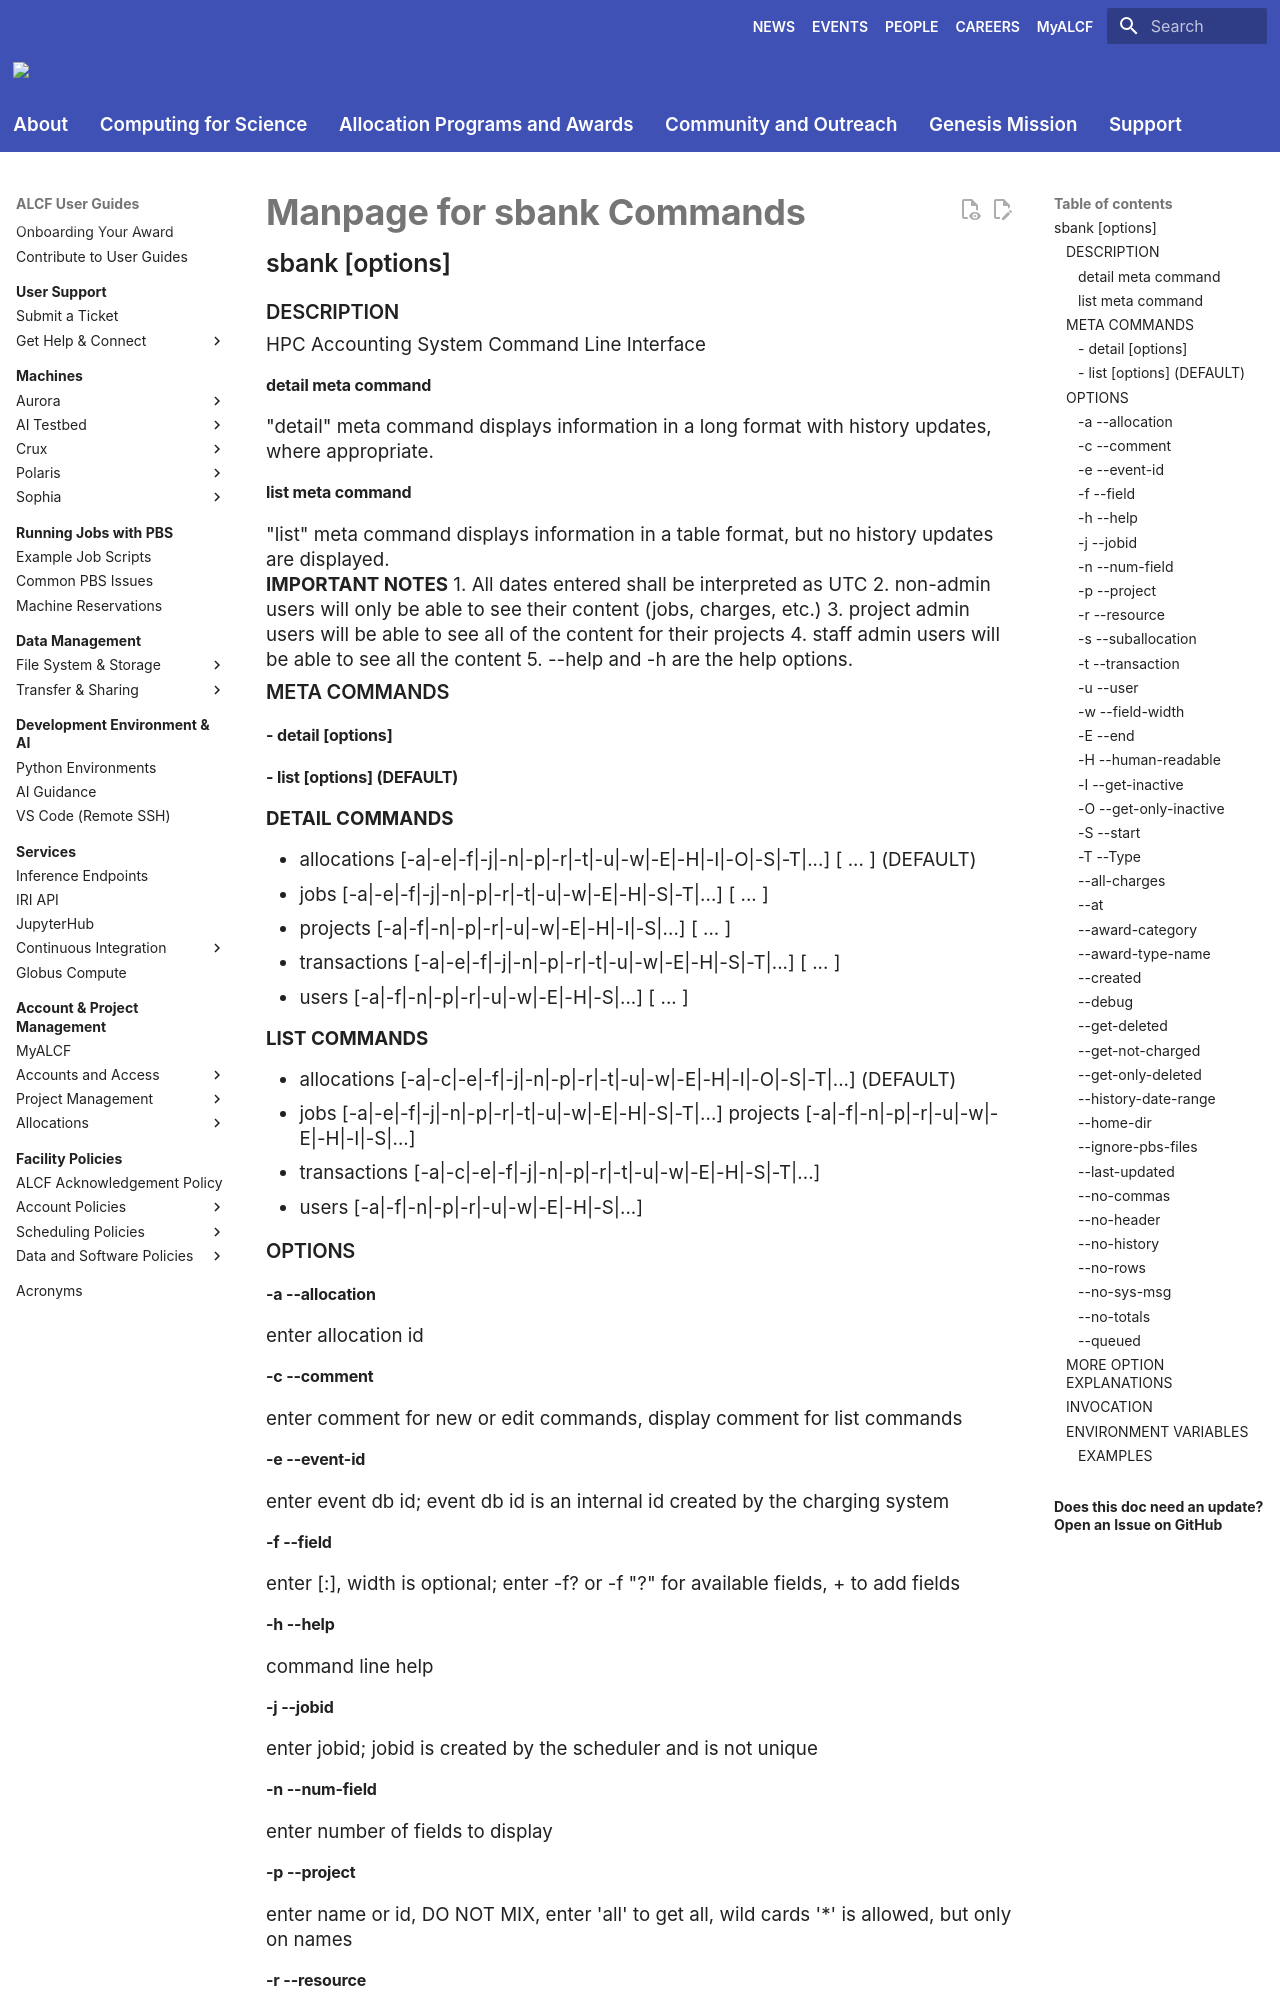

repository: argonne-lcf/user-guides · page: account-project-management/allocation-management/not_in_nav/sbank-manpage/index.html · generator: mkdocs

# Manpage for sbank Commands

## sbank <meta-command> <command> [options] <args>

### DESCRIPTION
HPC Accounting System Command Line Interface

#### detail meta command
"detail" meta command displays information in a long format with history updates, where appropriate.

#### list meta command
"list" meta command displays information in a table format, but no history updates are displayed.

**IMPORTANT NOTES**
  1. All dates entered shall be interpreted as UTC
  2. non-admin users will only be able to see their content (jobs, charges, etc.)
  3. project admin users will be able to see all of the content for their projects
  4. staff admin users will be able to see all the content
  5. --help and -h are the help options.

### META COMMANDS
#### - detail <command> [options]
#### - list <command> [options] (DEFAULT)

**DETAIL COMMANDS**

  * allocations [-a|-e|-f|-j|-n|-p|-r|-t|-u|-w|-E|-H|-I|-O|-S|-T|...] [<allocation_id> ... <allocation_id>] (DEFAULT) 
  * jobs [-a|-e|-f|-j|-n|-p|-r|-t|-u|-w|-E|-H|-S|-T|...] [<jobid|event_id> ... <jobid|event_id>] 
  * projects [-a|-f|-n|-p|-r|-u|-w|-E|-H|-I|-S|...] [<project name or id> ... <project name or id>] 
  * transactions [-a|-e|-f|-j|-n|-p|-r|-t|-u|-w|-E|-H|-S|-T|...] [<transaction_id> ... <transaction_id>] 
  * users [-a|-f|-n|-p|-r|-u|-w|-E|-H|-S|...] [<user name or id> ... <user name or id>]

**LIST COMMANDS**

  * allocations [-a|-c|-e|-f|-j|-n|-p|-r|-t|-u|-w|-E|-H|-I|-O|-S|-T|...] (DEFAULT) 
  * jobs [-a|-e|-f|-j|-n|-p|-r|-t|-u|-w|-E|-H|-S|-T|...] projects [-a|-f|-n|-p|-r|-u|-w|-E|-H|-I|-S|...] 
  * transactions [-a|-c|-e|-f|-j|-n|-p|-r|-t|-u|-w|-E|-H|-S|-T|...] 
  * users [-a|-f|-n|-p|-r|-u|-w|-E|-H|-S|...]

### OPTIONS
#### **-a --allocation**
enter allocation id

#### **-c --comment**
enter comment for new or edit commands, display comment for list commands

#### **-e --event-id**
enter event db id; event db id is an internal id created by the charging system

#### **-f --field**
enter <field>[:<width>], width is optional; enter -f? or -f "?" for available fields, + to add fields

#### **-h --help**
command line help

#### **-j --jobid**
enter jobid; jobid is created by the scheduler and is not unique

#### **-n --num-field**
enter number of fields to display

#### **-p --project**
enter name or id, DO NOT MIX, enter 'all' to get all, wild cards '*' is allowed, but only on names

#### **-r --resource**
enter name or id, DO NOT MIX, enter 'all' to get all, wild cards '*' is allowed, but only on names

#### **-s --suballocation**
enter suballocation id

#### **-t --transaction**
enter transaction id

#### **-u --user**
enter name or id, DO NOT MIX, enter 'all' to get all, wild cards '*' is allowed, but only on names
